Photos from the image-classification dataset "splits_combined" in the GitHub repository GrantMihkael/GrantMihkael-NEU-Surface-Defect-Dataset. Its 10 classes are: injured by a collision, clean sample, convex powder, dirty spot, drain bottom, non conducting, orange peel, pitting, scuffing, transverse strip is dented.

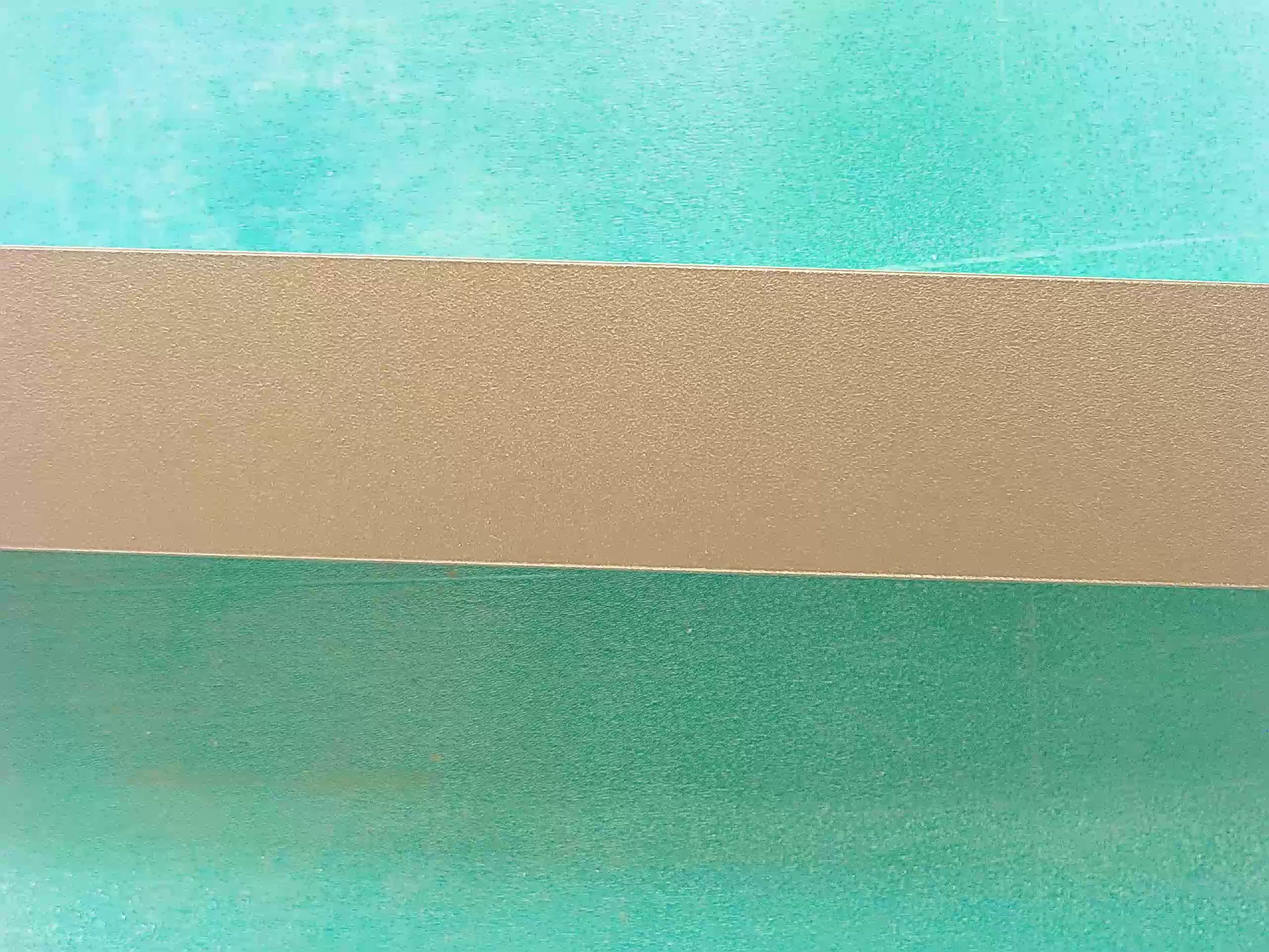
Label: clean sample

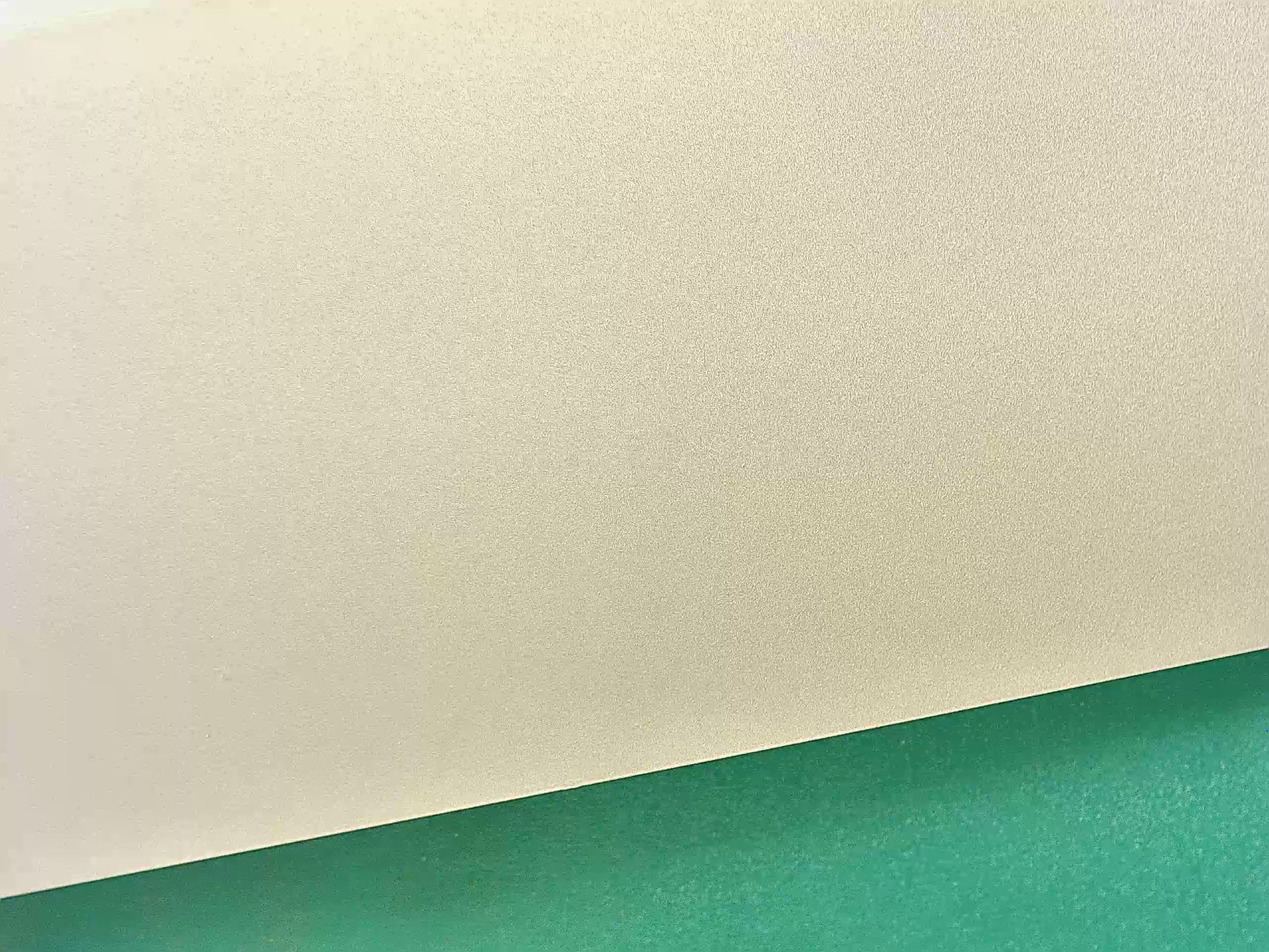
Label: clean sample

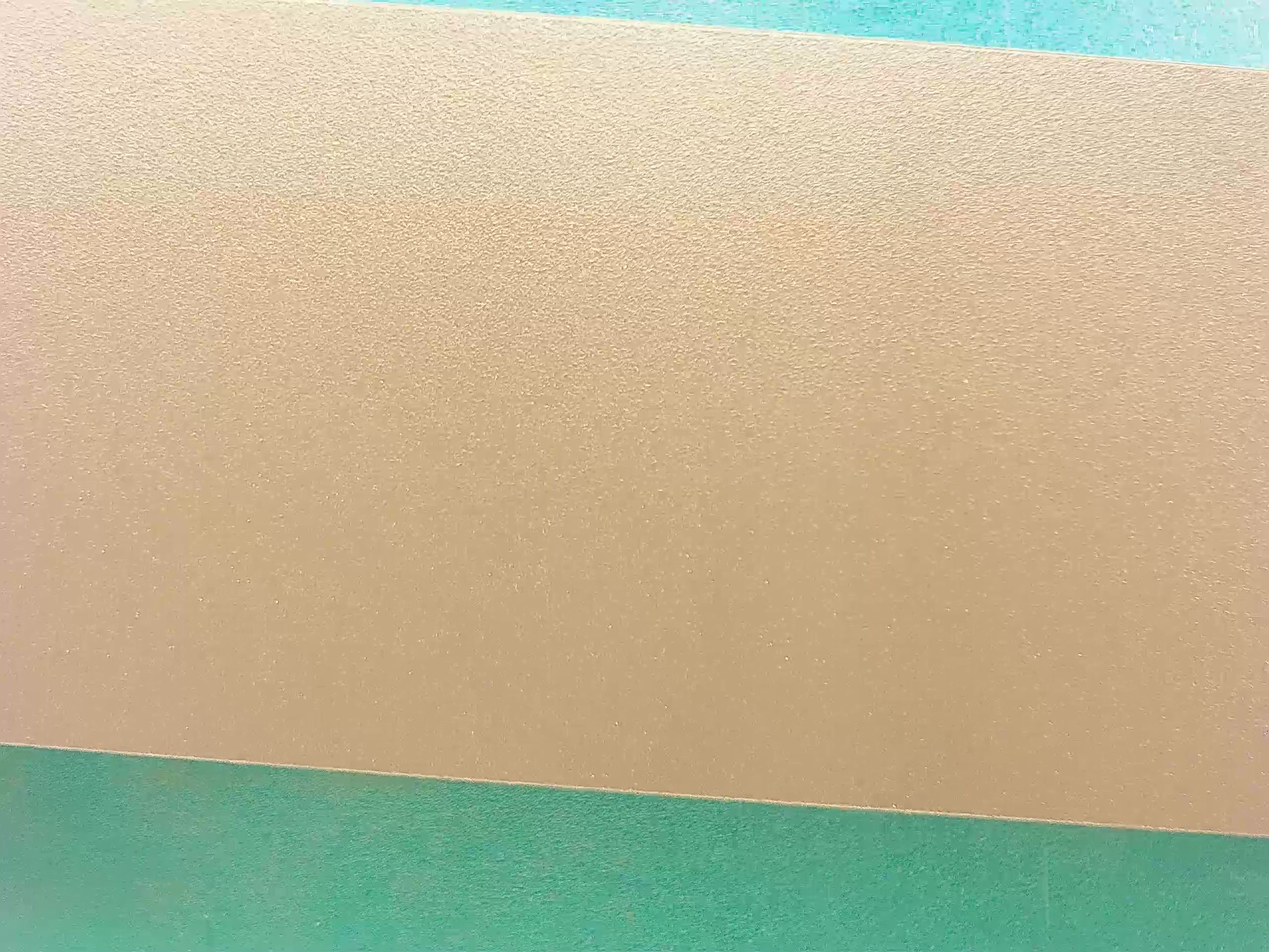
Label: clean sample

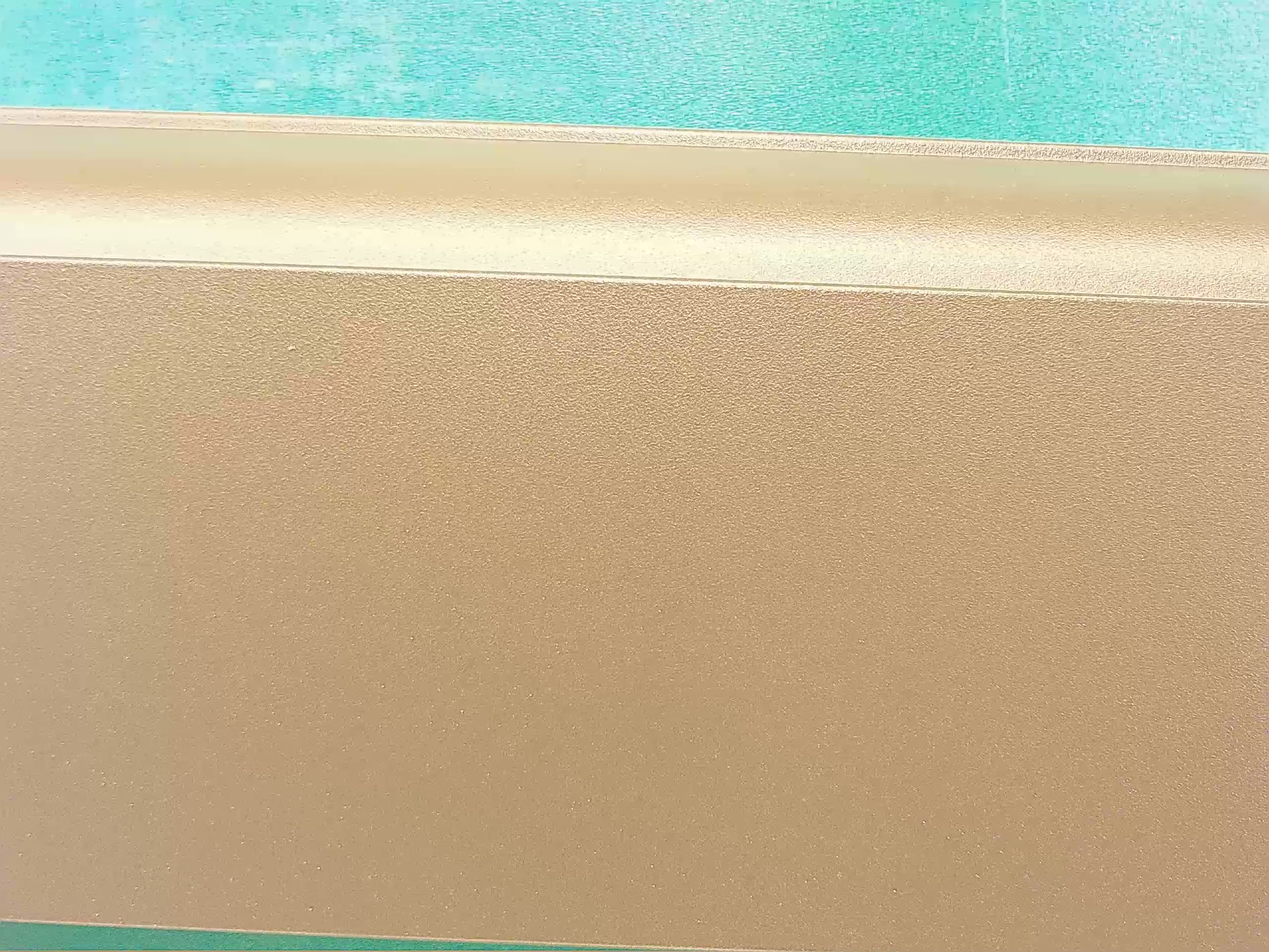
Label: clean sample

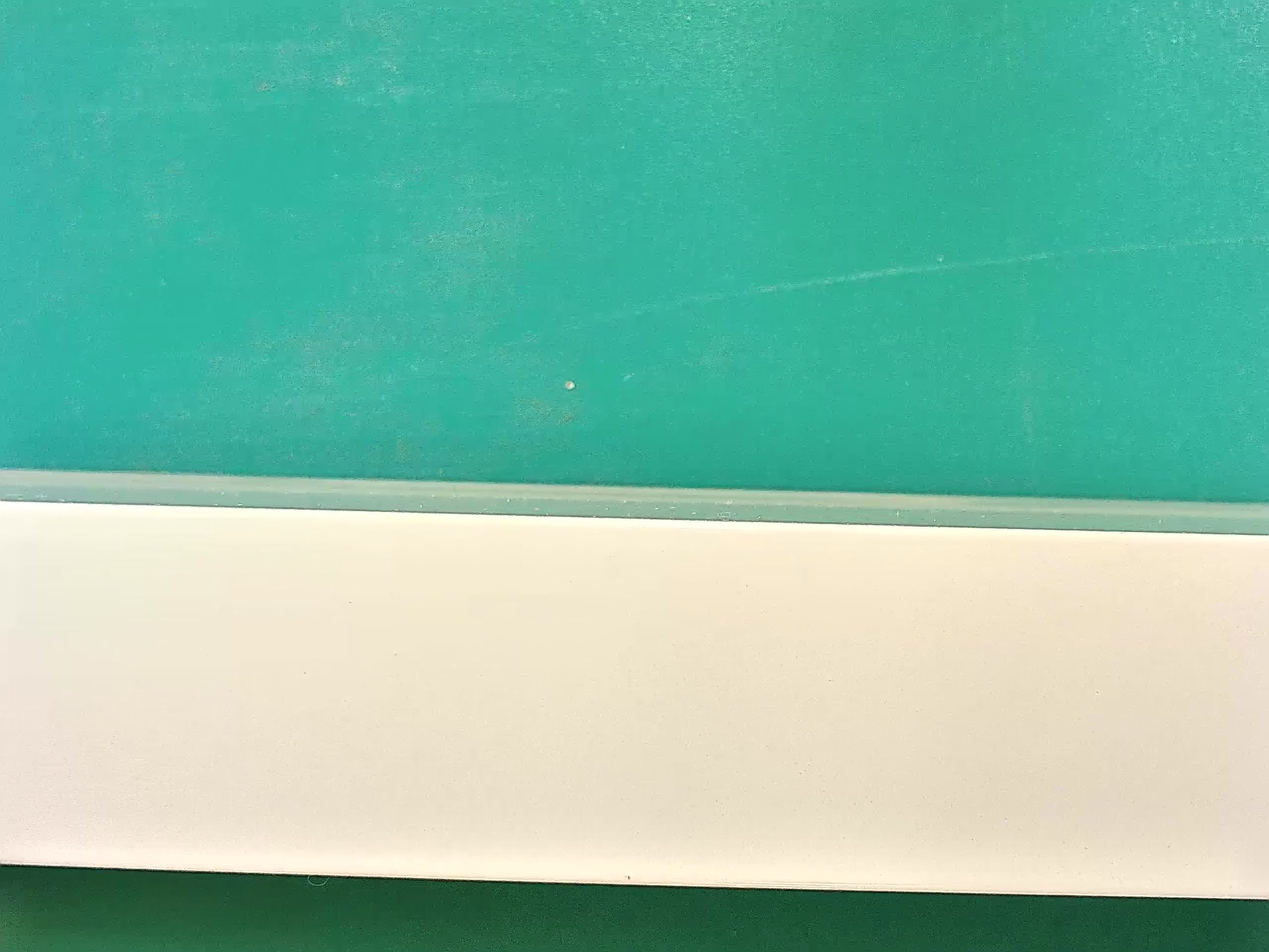
Label: clean sample

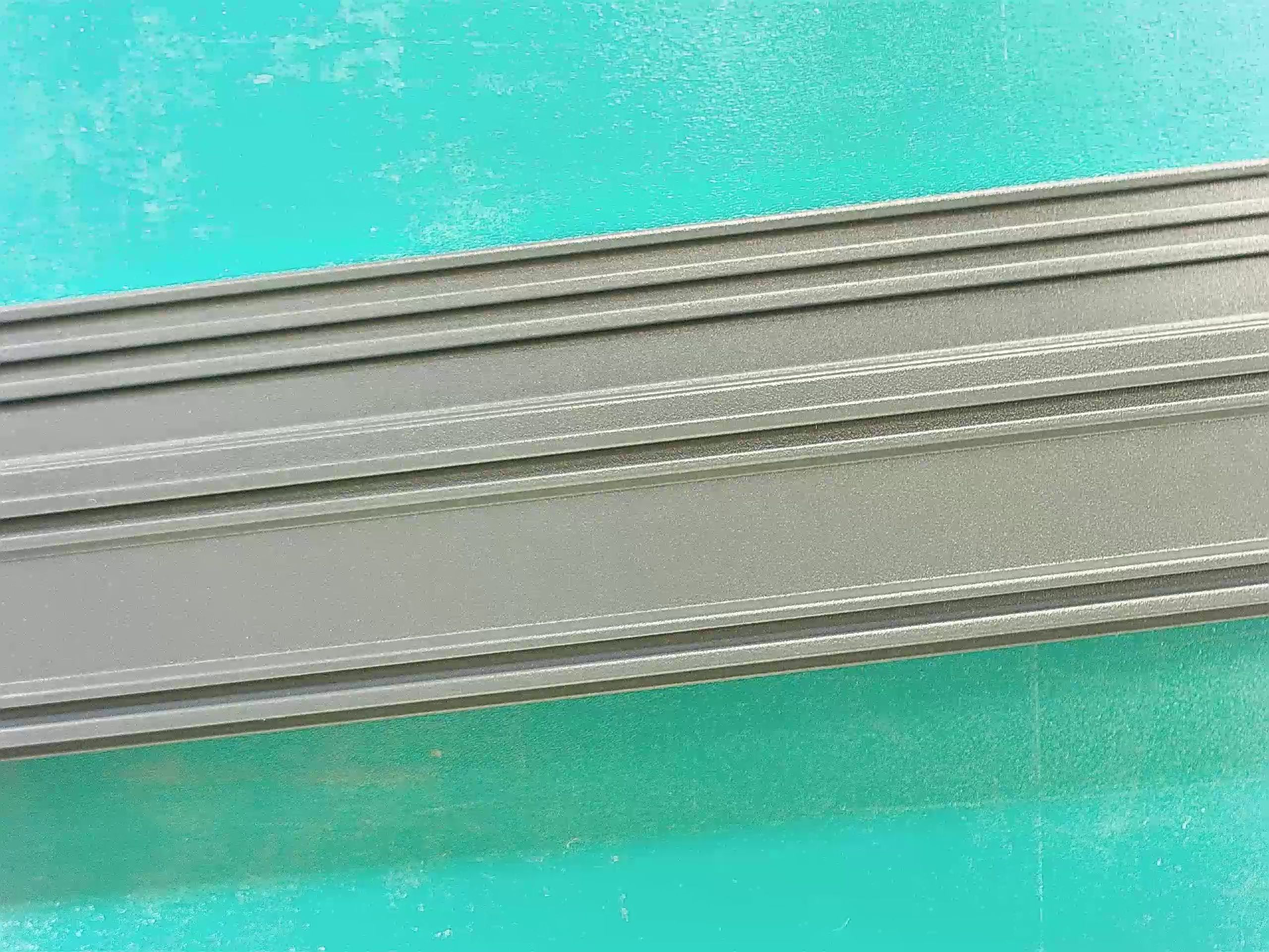
Label: clean sample
